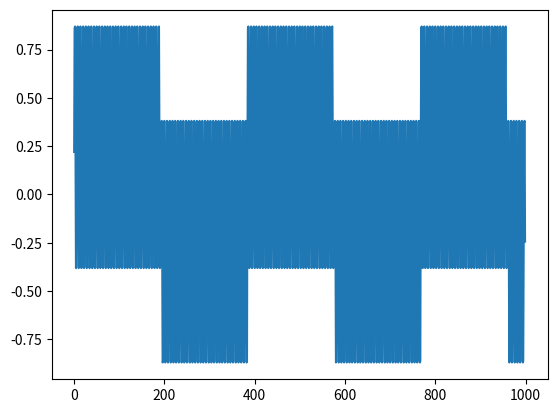

The script that saved this image:
#!/usr/bin/env python
# coding: utf-8

# In[229]:


import numpy as np
import math
from scipy import signal
import matplotlib

import matplotlib.pyplot as plt
import random





def dot(v1, v2):
    return sum(x*y for x,y in zip(v1,v2))
def F1(T,t):                                               #sin
    return math.sin((2*np.pi*(1.0/T)*t))
def F2(T,t):                                               #sawtooth
    return(signal.sawtooth(2 * np.pi * (1.0/T) * t))
def F3(T,t):                                               #square
    return(signal.square(2 * np.pi * (1.0/T) * t))

def sum_to_x(n, x):
    values = [0.0, x] + list(np.random.uniform(low=0.0,high=x,size=n-1))
    values.sort()
    return [values[i+1] - values[i] for i in range(n)]

def ffactor(n):
    
    for i in range(2,n+1):
        if n%i==0:
            return(i) 
def primfact(n):
    x={}
    while n>1:
        
        m=ffactor(n)
        if m in x.keys():
            x[m]=x[m]+1 
        else:
            x[m]=1
        n=n//m 
    return(x)     
    

    
    
def revlcm(T):
    d=primfact(T)
    T1,T2,T3=(1,1,1)
    for i in d.keys():
        p=random.randint(1,d[i])
        q=random.randint(1,d[i])
        r=random.randint(1,d[i])
        if max(p,q,r)!=d[i]:
            r=d[i]
        T1=T1*(i**p)
        T2=T2*(i**q)
        T3=T3*(i**r)
        
            
    return(T1,T2,T3)      

    
    
def datapointgen(T,t):
    T1,T2,T3=revlcm(T)
    samples=[]
    l=sum_to_x(3,1)
    
    for i in range(t):
        samples=samples+[dot(l,[F1(T1,i),F2(T2,i),F3(T3,i)])]
        
    return(samples)
    
def plot(T,t):
    plt.plot(list(range(t)),datapointgen(T,t))    





plot(128*3,1000)

def datasetgen(t,n,sparsity):
    dataset=[]
    label=[]
    for i in range(n):
        T=random.randrange(t//10,t//2,sparsity )
        
        dataset.append(datapointgen(T,t))
        label.append(T)
        
    return(dataset,label)
    
    


# In[232]:





# In[ ]:




